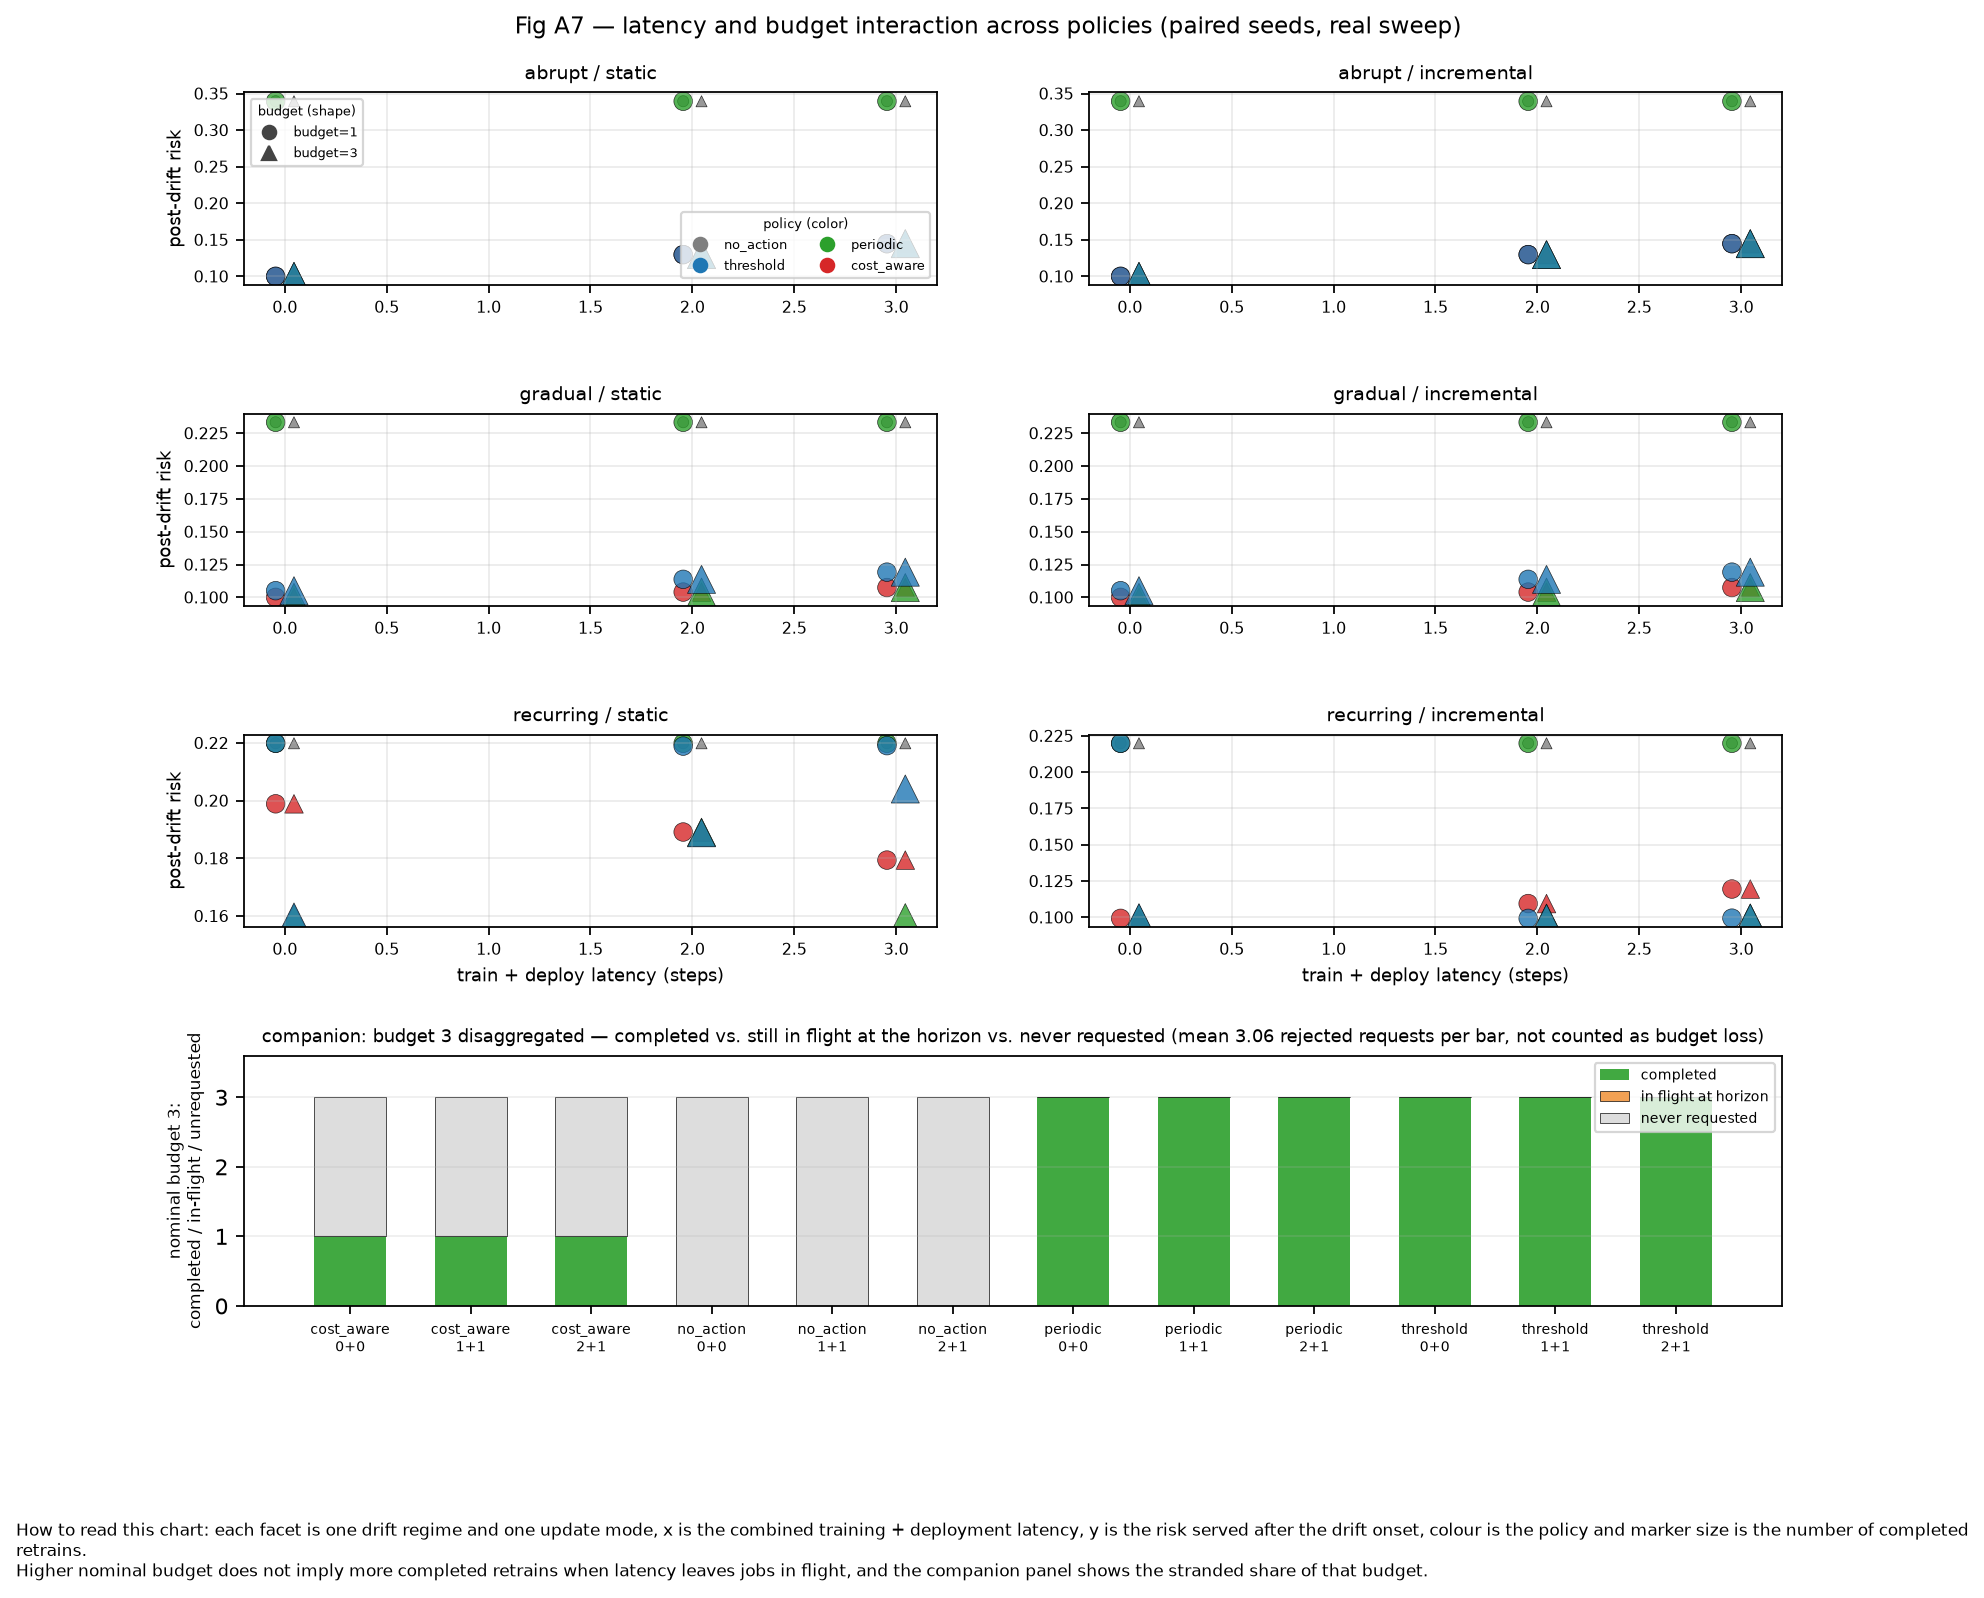

Values plotted in this chart, from the file beside it:
policy, drift_regime, update_mode, train_latency, deploy_latency, retrain_budget, requested_retrains, completed_retrains, stranded_budget, in_flight_at_horizon, unrequested_capacity, busy_rejected_requests, budget_rejected_requests, post_drift_risk, seed, run_id, provenance
no_action, abrupt, static, 0, 0, 1, 0, 0, 1, 0, 1, 0, 0, 0.3399, 0, t5-r01-20260922T102410Z, seed=0|run_id=t5-r01-20260922T102410Z|pr…
no_action, abrupt, static, 0, 0, 3, 0, 0, 3, 0, 3, 0, 0, 0.3399, 0, t5-r01-20260922T102410Z, seed=0|run_id=t5-r01-20260922T102410Z|pr…
no_action, abrupt, static, 1, 1, 1, 0, 0, 1, 0, 1, 0, 0, 0.3399, 0, t5-r01-20260922T102410Z, seed=0|run_id=t5-r01-20260922T102410Z|pr…
no_action, abrupt, static, 1, 1, 3, 0, 0, 3, 0, 3, 0, 0, 0.3399, 0, t5-r01-20260922T102410Z, seed=0|run_id=t5-r01-20260922T102410Z|pr…
no_action, abrupt, static, 2, 1, 1, 0, 0, 1, 0, 1, 0, 0, 0.3399, 0, t5-r01-20260922T102410Z, seed=0|run_id=t5-r01-20260922T102410Z|pr…
no_action, abrupt, static, 2, 1, 3, 0, 0, 3, 0, 3, 0, 0, 0.3399, 0, t5-r01-20260922T102410Z, seed=0|run_id=t5-r01-20260922T102410Z|pr…
threshold, abrupt, static, 0, 0, 1, 16, 1, 0, 0, 0, 0, 15, 0.1, 0, t5-r01-20260922T102410Z, seed=0|run_id=t5-r01-20260922T102410Z|pr…
threshold, abrupt, static, 0, 0, 3, 16, 3, 0, 0, 0, 0, 13, 0.1, 0, t5-r01-20260922T102410Z, seed=0|run_id=t5-r01-20260922T102410Z|pr…
threshold, abrupt, static, 1, 1, 1, 16, 1, 0, 0, 0, 1, 14, 0.1303, 0, t5-r01-20260922T102410Z, seed=0|run_id=t5-r01-20260922T102410Z|pr…
threshold, abrupt, static, 1, 1, 3, 16, 3, 0, 0, 0, 3, 10, 0.1303, 0, t5-r01-20260922T102410Z, seed=0|run_id=t5-r01-20260922T102410Z|pr…
threshold, abrupt, static, 2, 1, 1, 16, 1, 0, 0, 0, 2, 13, 0.1456, 0, t5-r01-20260922T102410Z, seed=0|run_id=t5-r01-20260922T102410Z|pr…
threshold, abrupt, static, 2, 1, 3, 16, 3, 0, 0, 0, 6, 7, 0.1456, 0, t5-r01-20260922T102410Z, seed=0|run_id=t5-r01-20260922T102410Z|pr…
periodic, abrupt, static, 0, 0, 1, 5, 1, 0, 0, 0, 0, 4, 0.3399, 0, t5-r01-20260922T102410Z, seed=0|run_id=t5-r01-20260922T102410Z|pr…
periodic, abrupt, static, 0, 0, 3, 5, 3, 0, 0, 0, 0, 2, 0.1, 0, t5-r01-20260922T102410Z, seed=0|run_id=t5-r01-20260922T102410Z|pr…
periodic, abrupt, static, 1, 1, 1, 5, 1, 0, 0, 0, 0, 4, 0.3399, 0, t5-r01-20260922T102410Z, seed=0|run_id=t5-r01-20260922T102410Z|pr…
periodic, abrupt, static, 1, 1, 3, 5, 3, 0, 0, 0, 0, 2, 0.1303, 0, t5-r01-20260922T102410Z, seed=0|run_id=t5-r01-20260922T102410Z|pr…
periodic, abrupt, static, 2, 1, 1, 5, 1, 0, 0, 0, 0, 4, 0.3399, 0, t5-r01-20260922T102410Z, seed=0|run_id=t5-r01-20260922T102410Z|pr…
periodic, abrupt, static, 2, 1, 3, 5, 3, 0, 0, 0, 0, 2, 0.1456, 0, t5-r01-20260922T102410Z, seed=0|run_id=t5-r01-20260922T102410Z|pr…
cost_aware, abrupt, static, 0, 0, 1, 1, 1, 0, 0, 0, 0, 0, 0.1, 0, t5-r01-20260922T102410Z, seed=0|run_id=t5-r01-20260922T102410Z|pr…
cost_aware, abrupt, static, 0, 0, 3, 1, 1, 2, 0, 2, 0, 0, 0.1, 0, t5-r01-20260922T102410Z, seed=0|run_id=t5-r01-20260922T102410Z|pr…
cost_aware, abrupt, static, 1, 1, 1, 1, 1, 0, 0, 0, 0, 0, 0.1303, 0, t5-r01-20260922T102410Z, seed=0|run_id=t5-r01-20260922T102410Z|pr…
cost_aware, abrupt, static, 1, 1, 3, 1, 1, 2, 0, 2, 0, 0, 0.1303, 0, t5-r01-20260922T102410Z, seed=0|run_id=t5-r01-20260922T102410Z|pr…
cost_aware, abrupt, static, 2, 1, 1, 1, 1, 0, 0, 0, 0, 0, 0.1456, 0, t5-r01-20260922T102410Z, seed=0|run_id=t5-r01-20260922T102410Z|pr…
cost_aware, abrupt, static, 2, 1, 3, 1, 1, 2, 0, 2, 0, 0, 0.1456, 0, t5-r01-20260922T102410Z, seed=0|run_id=t5-r01-20260922T102410Z|pr…
no_action, abrupt, static, 0, 0, 1, 0, 0, 1, 0, 1, 0, 0, 0.34, 1, t5-r01-20260922T102410Z, seed=1|run_id=t5-r01-20260922T102410Z|pr…
no_action, abrupt, static, 0, 0, 3, 0, 0, 3, 0, 3, 0, 0, 0.34, 1, t5-r01-20260922T102410Z, seed=1|run_id=t5-r01-20260922T102410Z|pr…
no_action, abrupt, static, 1, 1, 1, 0, 0, 1, 0, 1, 0, 0, 0.34, 1, t5-r01-20260922T102410Z, seed=1|run_id=t5-r01-20260922T102410Z|pr…
no_action, abrupt, static, 1, 1, 3, 0, 0, 3, 0, 3, 0, 0, 0.34, 1, t5-r01-20260922T102410Z, seed=1|run_id=t5-r01-20260922T102410Z|pr…
no_action, abrupt, static, 2, 1, 1, 0, 0, 1, 0, 1, 0, 0, 0.34, 1, t5-r01-20260922T102410Z, seed=1|run_id=t5-r01-20260922T102410Z|pr…
no_action, abrupt, static, 2, 1, 3, 0, 0, 3, 0, 3, 0, 0, 0.34, 1, t5-r01-20260922T102410Z, seed=1|run_id=t5-r01-20260922T102410Z|pr…
threshold, abrupt, static, 0, 0, 1, 16, 1, 0, 0, 0, 0, 15, 0.1, 1, t5-r01-20260922T102410Z, seed=1|run_id=t5-r01-20260922T102410Z|pr…
threshold, abrupt, static, 0, 0, 3, 16, 3, 0, 0, 0, 0, 13, 0.1, 1, t5-r01-20260922T102410Z, seed=1|run_id=t5-r01-20260922T102410Z|pr…
threshold, abrupt, static, 1, 1, 1, 16, 1, 0, 0, 0, 1, 14, 0.1293, 1, t5-r01-20260922T102410Z, seed=1|run_id=t5-r01-20260922T102410Z|pr…
threshold, abrupt, static, 1, 1, 3, 16, 3, 0, 0, 0, 3, 10, 0.1293, 1, t5-r01-20260922T102410Z, seed=1|run_id=t5-r01-20260922T102410Z|pr…
threshold, abrupt, static, 2, 1, 1, 16, 1, 0, 0, 0, 2, 13, 0.1442, 1, t5-r01-20260922T102410Z, seed=1|run_id=t5-r01-20260922T102410Z|pr…
threshold, abrupt, static, 2, 1, 3, 16, 3, 0, 0, 0, 6, 7, 0.1442, 1, t5-r01-20260922T102410Z, seed=1|run_id=t5-r01-20260922T102410Z|pr…
periodic, abrupt, static, 0, 0, 1, 5, 1, 0, 0, 0, 0, 4, 0.34, 1, t5-r01-20260922T102410Z, seed=1|run_id=t5-r01-20260922T102410Z|pr…
periodic, abrupt, static, 0, 0, 3, 5, 3, 0, 0, 0, 0, 2, 0.1, 1, t5-r01-20260922T102410Z, seed=1|run_id=t5-r01-20260922T102410Z|pr…
periodic, abrupt, static, 1, 1, 1, 5, 1, 0, 0, 0, 0, 4, 0.34, 1, t5-r01-20260922T102410Z, seed=1|run_id=t5-r01-20260922T102410Z|pr…
periodic, abrupt, static, 1, 1, 3, 5, 3, 0, 0, 0, 0, 2, 0.1293, 1, t5-r01-20260922T102410Z, seed=1|run_id=t5-r01-20260922T102410Z|pr…
periodic, abrupt, static, 2, 1, 1, 5, 1, 0, 0, 0, 0, 4, 0.34, 1, t5-r01-20260922T102410Z, seed=1|run_id=t5-r01-20260922T102410Z|pr…
periodic, abrupt, static, 2, 1, 3, 5, 3, 0, 0, 0, 0, 2, 0.1442, 1, t5-r01-20260922T102410Z, seed=1|run_id=t5-r01-20260922T102410Z|pr…
cost_aware, abrupt, static, 0, 0, 1, 1, 1, 0, 0, 0, 0, 0, 0.1, 1, t5-r01-20260922T102410Z, seed=1|run_id=t5-r01-20260922T102410Z|pr…
cost_aware, abrupt, static, 0, 0, 3, 1, 1, 2, 0, 2, 0, 0, 0.1, 1, t5-r01-20260922T102410Z, seed=1|run_id=t5-r01-20260922T102410Z|pr…
cost_aware, abrupt, static, 1, 1, 1, 1, 1, 0, 0, 0, 0, 0, 0.1293, 1, t5-r01-20260922T102410Z, seed=1|run_id=t5-r01-20260922T102410Z|pr…
cost_aware, abrupt, static, 1, 1, 3, 1, 1, 2, 0, 2, 0, 0, 0.1293, 1, t5-r01-20260922T102410Z, seed=1|run_id=t5-r01-20260922T102410Z|pr…
cost_aware, abrupt, static, 2, 1, 1, 1, 1, 0, 0, 0, 0, 0, 0.1442, 1, t5-r01-20260922T102410Z, seed=1|run_id=t5-r01-20260922T102410Z|pr…
cost_aware, abrupt, static, 2, 1, 3, 1, 1, 2, 0, 2, 0, 0, 0.1442, 1, t5-r01-20260922T102410Z, seed=1|run_id=t5-r01-20260922T102410Z|pr…
no_action, abrupt, static, 0, 0, 1, 0, 0, 1, 0, 1, 0, 0, 0.3385, 2, t5-r01-20260922T102410Z, seed=2|run_id=t5-r01-20260922T102410Z|pr…
no_action, abrupt, static, 0, 0, 3, 0, 0, 3, 0, 3, 0, 0, 0.3385, 2, t5-r01-20260922T102410Z, seed=2|run_id=t5-r01-20260922T102410Z|pr…
no_action, abrupt, static, 1, 1, 1, 0, 0, 1, 0, 1, 0, 0, 0.3385, 2, t5-r01-20260922T102410Z, seed=2|run_id=t5-r01-20260922T102410Z|pr…
no_action, abrupt, static, 1, 1, 3, 0, 0, 3, 0, 3, 0, 0, 0.3385, 2, t5-r01-20260922T102410Z, seed=2|run_id=t5-r01-20260922T102410Z|pr…
no_action, abrupt, static, 2, 1, 1, 0, 0, 1, 0, 1, 0, 0, 0.3385, 2, t5-r01-20260922T102410Z, seed=2|run_id=t5-r01-20260922T102410Z|pr…
no_action, abrupt, static, 2, 1, 3, 0, 0, 3, 0, 3, 0, 0, 0.3385, 2, t5-r01-20260922T102410Z, seed=2|run_id=t5-r01-20260922T102410Z|pr…
threshold, abrupt, static, 0, 0, 1, 16, 1, 0, 0, 0, 0, 15, 0.1, 2, t5-r01-20260922T102410Z, seed=2|run_id=t5-r01-20260922T102410Z|pr…
threshold, abrupt, static, 0, 0, 3, 16, 3, 0, 0, 0, 0, 13, 0.1, 2, t5-r01-20260922T102410Z, seed=2|run_id=t5-r01-20260922T102410Z|pr…
threshold, abrupt, static, 1, 1, 1, 16, 1, 0, 0, 0, 1, 14, 0.1297, 2, t5-r01-20260922T102410Z, seed=2|run_id=t5-r01-20260922T102410Z|pr…
threshold, abrupt, static, 1, 1, 3, 16, 3, 0, 0, 0, 3, 10, 0.1297, 2, t5-r01-20260922T102410Z, seed=2|run_id=t5-r01-20260922T102410Z|pr…
threshold, abrupt, static, 2, 1, 1, 16, 1, 0, 0, 0, 2, 13, 0.1443, 2, t5-r01-20260922T102410Z, seed=2|run_id=t5-r01-20260922T102410Z|pr…
threshold, abrupt, static, 2, 1, 3, 16, 3, 0, 0, 0, 6, 7, 0.1443, 2, t5-r01-20260922T102410Z, seed=2|run_id=t5-r01-20260922T102410Z|pr…
... 372 more rows
